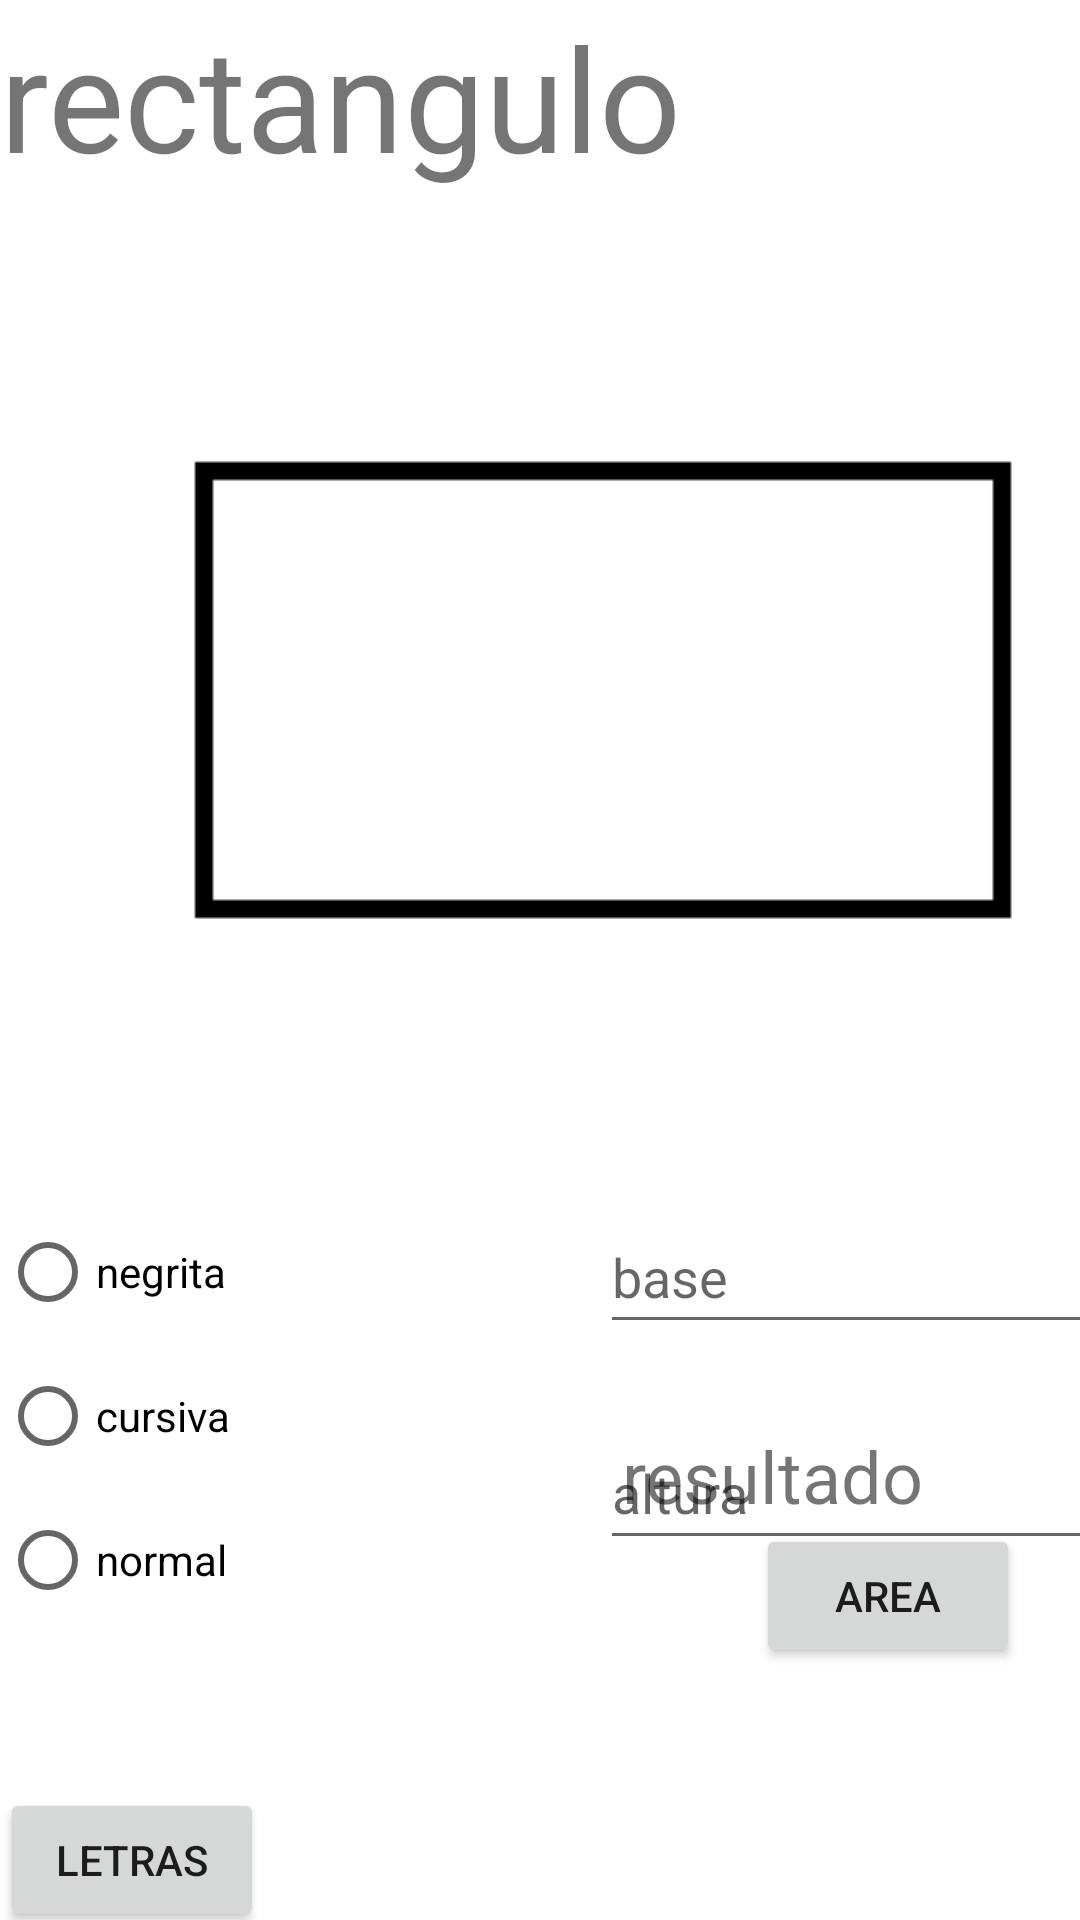

This screen was rendered from an Android layout file. Write that file and the resources it references.
<!-- AndroidManifest.xml: application theme Theme.Radioformulas -->
<!-- res/layout/activity_rectangulo.xml -->
<?xml version="1.0" encoding="utf-8"?>
<androidx.constraintlayout.widget.ConstraintLayout xmlns:android="http://schemas.android.com/apk/res/android"
    xmlns:app="http://schemas.android.com/apk/res-auto"
    xmlns:tools="http://schemas.android.com/tools"
    android:layout_width="match_parent"
    android:layout_height="match_parent"
    tools:context=".RectanguloActivity">

    <TextView
        android:id="@+id/textView3"
        android:layout_width="wrap_content"
        android:layout_height="wrap_content"
        android:text="rectangulo"
        android:textSize="48sp"
        app:layout_constraintStart_toStartOf="parent"
        app:layout_constraintTop_toTopOf="parent" />

    <ImageView
        android:id="@+id/ivr"
        android:layout_width="wrap_content"
        android:layout_height="wrap_content"
        android:layout_marginStart="52dp"
        android:layout_marginTop="84dp"
        app:layout_constraintStart_toStartOf="parent"
        app:layout_constraintTop_toTopOf="parent"
        app:srcCompat="@drawable/rectangulo1" />

    <RadioGroup
        android:id="@+id/radioGroup4"
        android:layout_width="176dp"
        android:layout_height="196dp"
        android:layout_marginTop="16dp"
        app:layout_constraintStart_toStartOf="parent"
        app:layout_constraintTop_toBottomOf="@+id/ivr">

        <RadioButton
            android:id="@+id/rr1"
            android:layout_width="match_parent"
            android:layout_height="wrap_content"
            android:text="negrita" />

        <RadioButton
            android:id="@+id/rr2"
            android:layout_width="match_parent"
            android:layout_height="wrap_content"
            android:text="cursiva" />

        <RadioButton
            android:id="@+id/rr3"
            android:layout_width="match_parent"
            android:layout_height="wrap_content"
            android:text="normal" />
    </RadioGroup>

    <Button
        android:id="@+id/letras"
        android:layout_width="wrap_content"
        android:layout_height="wrap_content"
        android:onClick="letrasr"
        android:text="letras"
        app:layout_constraintStart_toStartOf="parent"
        app:layout_constraintTop_toBottomOf="@+id/radioGroup4" />

    <TextView
        android:id="@+id/txtrec"
        android:layout_width="wrap_content"
        android:layout_height="wrap_content"
        android:layout_marginEnd="52dp"
        android:layout_marginBottom="132dp"
        android:text="resultado"
        android:textSize="24sp"
        app:layout_constraintBottom_toBottomOf="parent"
        app:layout_constraintEnd_toEndOf="parent" />

    <Button
        android:id="@+id/arear"
        android:layout_width="wrap_content"
        android:layout_height="wrap_content"
        android:layout_marginStart="164dp"
        android:onClick="arearect"
        android:text="area"
        app:layout_constraintStart_toEndOf="@+id/letras"
        app:layout_constraintTop_toBottomOf="@+id/txtrec" />

    <EditText
        android:id="@+id/edr1"
        android:layout_width="wrap_content"
        android:layout_height="wrap_content"
        android:layout_marginStart="24dp"
        android:layout_marginTop="16dp"
        android:ems="10"
        android:hint="base"
        android:inputType="textPersonName"
        android:minHeight="48dp"
        app:layout_constraintStart_toEndOf="@+id/radioGroup4"
        app:layout_constraintTop_toBottomOf="@+id/ivr" />

    <EditText
        android:id="@+id/edr2"
        android:layout_width="wrap_content"
        android:layout_height="wrap_content"
        android:layout_marginTop="24dp"
        android:ems="10"
        android:hint="altura"
        android:inputType="textPersonName"
        android:minHeight="48dp"
        app:layout_constraintStart_toStartOf="@+id/edr1"
        app:layout_constraintTop_toBottomOf="@+id/edr1" />
</androidx.constraintlayout.widget.ConstraintLayout>
<!-- resources referenced by this layout -->
<resources>
  <!-- drawable rectangulo1: png bitmap (drawable, 926 bytes) -->
  <style name="Theme.Radioformulas" parent="Theme.MaterialComponents.DayNight.DarkActionBar">
          
          <item name="colorPrimary">@color/purple_500</item>
          <item name="colorPrimaryVariant">@color/purple_700</item>
          <item name="colorOnPrimary">@color/white</item>
          
          <item name="colorSecondary">@color/teal_200</item>
          <item name="colorSecondaryVariant">@color/teal_700</item>
          <item name="colorOnSecondary">@color/black</item>
          
          <item name="android:statusBarColor" tools:targetApi="l">?attr/colorPrimaryVariant</item>
          
      </style>
  <!-- not gathered from this repository: default colours our renderer supplied (Android Studio template values) -->
  <color name="purple_500">#FF6200EE</color>
  <color name="purple_700">#FF3700B3</color>
  <color name="teal_200">#FF03DAC5</color>
  <color name="teal_700">#FF018786</color>
  <color name="black">#FF000000</color>
  <color name="white">#FFFFFFFF</color>
</resources>
